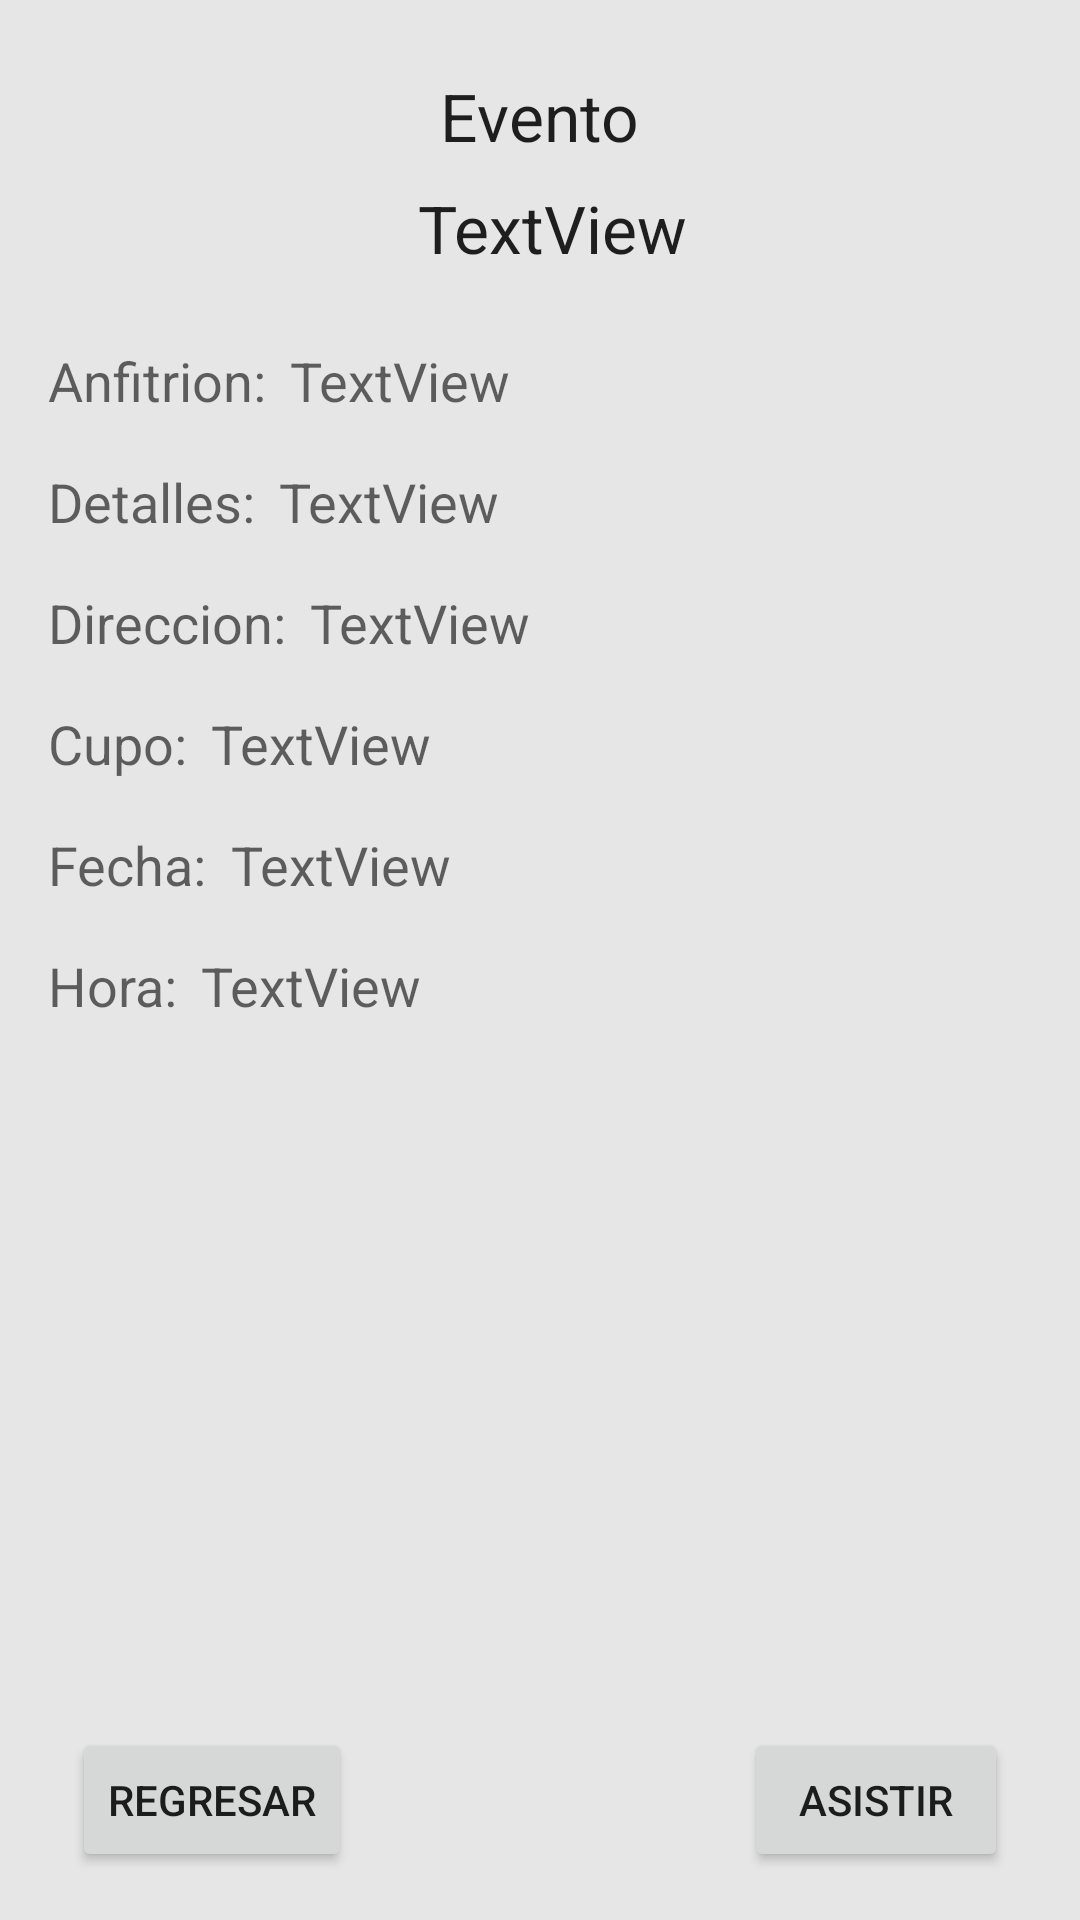

Write the Android layout XML for this screen, with the resource values it uses.
<!-- AndroidManifest.xml: application theme Theme.TodoEventos -->
<!-- res/layout/activity_info_evento.xml -->
<?xml version="1.0" encoding="utf-8"?>
<androidx.constraintlayout.widget.ConstraintLayout xmlns:android="http://schemas.android.com/apk/res/android"
    xmlns:app="http://schemas.android.com/apk/res-auto"
    xmlns:tools="http://schemas.android.com/tools"
    android:layout_width="match_parent"
    android:layout_height="match_parent"
    tools:context=".InfoEventoActivity">

    <TextView
        android:id="@+id/textView11"
        android:layout_width="wrap_content"
        android:layout_height="wrap_content"
        android:layout_marginTop="24dp"
        android:text="Evento"
        android:textAppearance="@style/TextAppearance.AppCompat.Large"
        app:layout_constraintEnd_toEndOf="parent"
        app:layout_constraintHorizontal_bias="0.5"
        app:layout_constraintStart_toStartOf="parent"
        app:layout_constraintTop_toTopOf="parent" />

    <TextView
        android:id="@+id/tvNomEven"
        android:layout_width="wrap_content"
        android:layout_height="wrap_content"
        android:layout_marginTop="8dp"
        android:text="TextView"
        android:textAppearance="@style/TextAppearance.AppCompat.Large"
        app:layout_constraintEnd_toEndOf="parent"
        app:layout_constraintHorizontal_bias="0.515"
        app:layout_constraintStart_toStartOf="parent"
        app:layout_constraintTop_toBottomOf="@+id/textView11" />

    <TextView
        android:id="@+id/textView19"
        android:layout_width="wrap_content"
        android:layout_height="wrap_content"
        android:layout_marginStart="16dp"
        android:layout_marginTop="24dp"
        android:text="Anfitrion:"
        android:textAppearance="@style/TextAppearance.AppCompat.Medium"
        app:layout_constraintStart_toStartOf="parent"
        app:layout_constraintTop_toBottomOf="@+id/tvNomEven" />

    <TextView
        android:id="@+id/tvAnfitri"
        android:layout_width="wrap_content"
        android:layout_height="wrap_content"
        android:layout_marginStart="8dp"
        android:layout_marginTop="24dp"
        android:text="TextView"
        android:textAppearance="@style/TextAppearance.AppCompat.Medium"
        app:layout_constraintStart_toEndOf="@+id/textView19"
        app:layout_constraintTop_toBottomOf="@+id/tvNomEven" />

    <TextView
        android:id="@+id/textView32"
        android:layout_width="wrap_content"
        android:layout_height="wrap_content"
        android:layout_marginStart="16dp"
        android:layout_marginTop="16dp"
        android:text="Detalles:"
        android:textAppearance="@style/TextAppearance.AppCompat.Medium"
        app:layout_constraintStart_toStartOf="parent"
        app:layout_constraintTop_toBottomOf="@+id/textView19" />

    <TextView
        android:id="@+id/tvDetalle"
        android:layout_width="wrap_content"
        android:layout_height="wrap_content"
        android:layout_marginStart="8dp"
        android:layout_marginTop="16dp"
        android:text="TextView"
        android:textAppearance="@style/TextAppearance.AppCompat.Medium"
        app:layout_constraintStart_toEndOf="@+id/textView32"
        app:layout_constraintTop_toBottomOf="@+id/tvAnfitri" />

    <TextView
        android:id="@+id/textView34"
        android:layout_width="wrap_content"
        android:layout_height="wrap_content"
        android:layout_marginStart="16dp"
        android:layout_marginTop="16dp"
        android:text="Direccion:"
        android:textAppearance="@style/TextAppearance.AppCompat.Medium"
        app:layout_constraintStart_toStartOf="parent"
        app:layout_constraintTop_toBottomOf="@+id/textView32" />

    <TextView
        android:id="@+id/tvDireccio"
        android:layout_width="wrap_content"
        android:layout_height="wrap_content"
        android:layout_marginStart="8dp"
        android:layout_marginTop="16dp"
        android:text="TextView"
        android:textAppearance="@style/TextAppearance.AppCompat.Medium"
        app:layout_constraintStart_toEndOf="@+id/textView34"
        app:layout_constraintTop_toBottomOf="@+id/tvDetalle" />

    <TextView
        android:id="@+id/textView36"
        android:layout_width="wrap_content"
        android:layout_height="wrap_content"
        android:layout_marginStart="16dp"
        android:layout_marginTop="16dp"
        android:text="Cupo:"
        android:textAppearance="@style/TextAppearance.AppCompat.Medium"
        app:layout_constraintStart_toStartOf="parent"
        app:layout_constraintTop_toBottomOf="@+id/textView34" />

    <TextView
        android:id="@+id/tvCup"
        android:layout_width="wrap_content"
        android:layout_height="wrap_content"
        android:layout_marginStart="8dp"
        android:layout_marginTop="16dp"
        android:text="TextView"
        android:textAppearance="@style/TextAppearance.AppCompat.Medium"
        app:layout_constraintStart_toEndOf="@+id/textView36"
        app:layout_constraintTop_toBottomOf="@+id/tvDireccio" />

    <TextView
        android:id="@+id/textView38"
        android:layout_width="wrap_content"
        android:layout_height="wrap_content"
        android:layout_marginStart="16dp"
        android:layout_marginTop="16dp"
        android:text="Fecha:"
        android:textAppearance="@style/TextAppearance.AppCompat.Medium"
        app:layout_constraintStart_toStartOf="parent"
        app:layout_constraintTop_toBottomOf="@+id/textView36" />

    <TextView
        android:id="@+id/tvFech"
        android:layout_width="wrap_content"
        android:layout_height="wrap_content"
        android:layout_marginStart="8dp"
        android:layout_marginTop="16dp"
        android:text="TextView"
        android:textAppearance="@style/TextAppearance.AppCompat.Medium"
        app:layout_constraintStart_toEndOf="@+id/textView38"
        app:layout_constraintTop_toBottomOf="@+id/tvCup" />

    <TextView
        android:id="@+id/textView40"
        android:layout_width="wrap_content"
        android:layout_height="wrap_content"
        android:layout_marginStart="16dp"
        android:layout_marginTop="16dp"
        android:text="Hora:"
        android:textAppearance="@style/TextAppearance.AppCompat.Medium"
        app:layout_constraintStart_toStartOf="parent"
        app:layout_constraintTop_toBottomOf="@+id/textView38" />

    <TextView
        android:id="@+id/tvHora"
        android:layout_width="wrap_content"
        android:layout_height="wrap_content"
        android:layout_marginStart="8dp"
        android:layout_marginTop="16dp"
        android:text="TextView"
        android:textAppearance="@style/TextAppearance.AppCompat.Medium"
        app:layout_constraintStart_toEndOf="@+id/textView40"
        app:layout_constraintTop_toBottomOf="@+id/tvFech" />

    <Button
        android:id="@+id/btActualizar"
        android:layout_width="wrap_content"
        android:layout_height="wrap_content"
        android:layout_marginEnd="24dp"
        android:layout_marginBottom="16dp"
        android:text="Asistir"
        app:layout_constraintBottom_toBottomOf="parent"
        app:layout_constraintEnd_toEndOf="parent" />

    <Button
        android:id="@+id/btReturn"
        android:layout_width="wrap_content"
        android:layout_height="wrap_content"
        android:layout_marginStart="24dp"
        android:layout_marginBottom="16dp"
        android:text="Regresar"
        app:layout_constraintBottom_toBottomOf="parent"
        app:layout_constraintStart_toStartOf="parent" />
</androidx.constraintlayout.widget.ConstraintLayout>
<!-- resources referenced by this layout -->
<resources>
  <style name="Theme.TodoEventos" parent="Base.Theme.TodoEventos" />
  <style name="Base.Theme.TodoEventos" parent="Theme.AppCompat.Light.DarkActionBar">
          
          <item name="colorPrimary">@color/purple</item>
          <item name="colorPrimaryDark">@color/purple</item>
          <item name="android:windowBackground">@color/back</item>
          
      </style>
  <color name="purple">#A122FF</color>
  <color name="back">#E6E6E6</color>
</resources>
